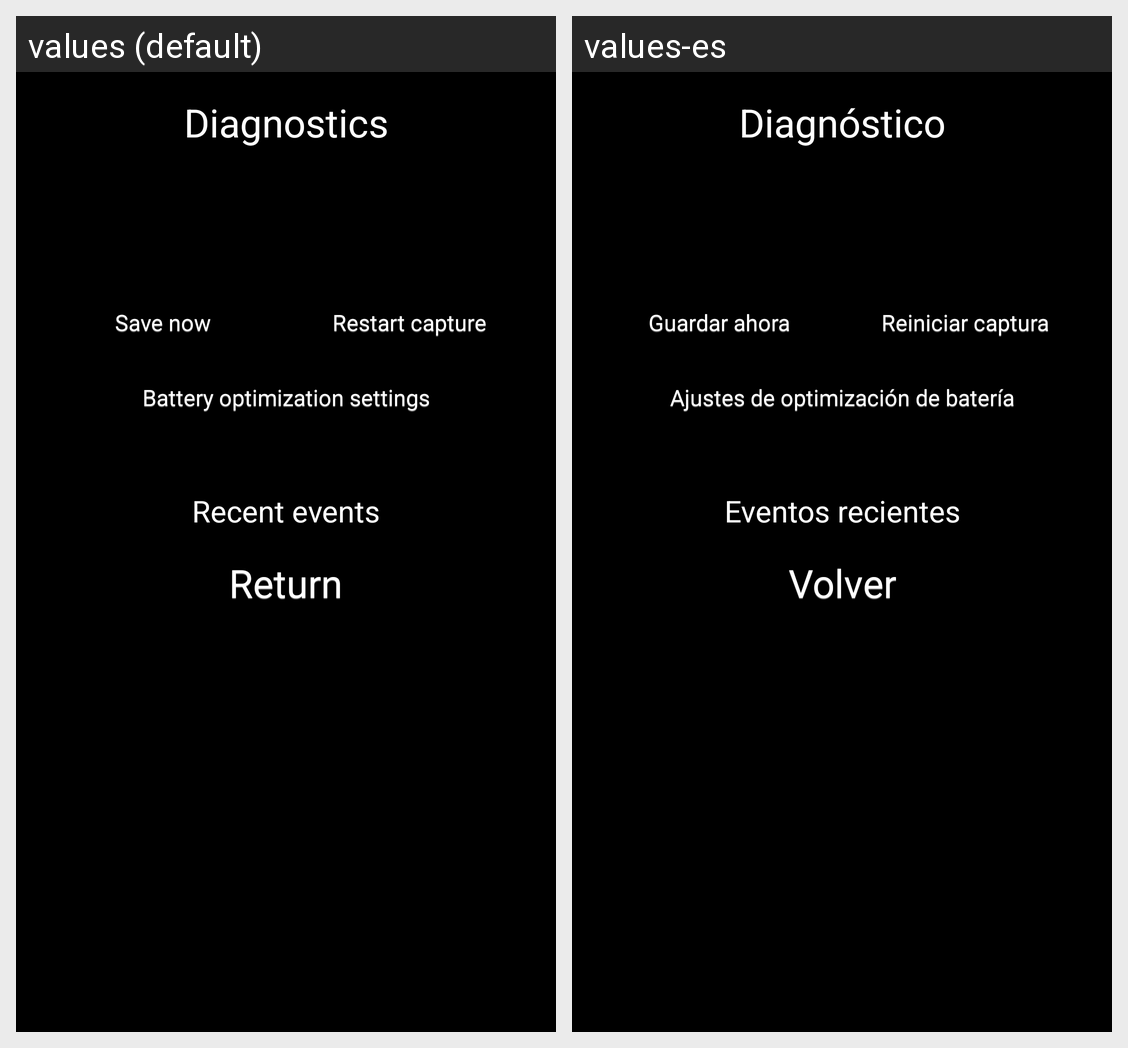

This grid shows one Android layout under two languages. Give, for every string resource on the screen, its name, the default text and each shown locale's text.
Android screen res/layout/activity_diagnostics.xml rendered under 2 locales, left to right: values (default), values-es. Device: Nexus 5 (rendered at 1080×1920; each locale shown at half size, 540×960, under a caption strip naming it); theme Theme.
Strings drawn on this screen, with the default value and each locale's value (text and hints the layout hard-codes, and strings that could not be matched under every locale, appear in the picture but are not listed):

diagnostics_title
  values: Diagnostics
  values-es: Diagnóstico

diagnostics_save_now
  values: Save now
  values-es: Guardar ahora

diagnostics_restart_capture
  values: Restart capture
  values-es: Reiniciar captura

diagnostics_battery_settings
  values: Battery optimization settings
  values-es: Ajustes de optimización de batería

diagnostics_log_title
  values: Recent events
  values-es: Eventos recientes

settings_return
  values: Return
  values-es: Volver
